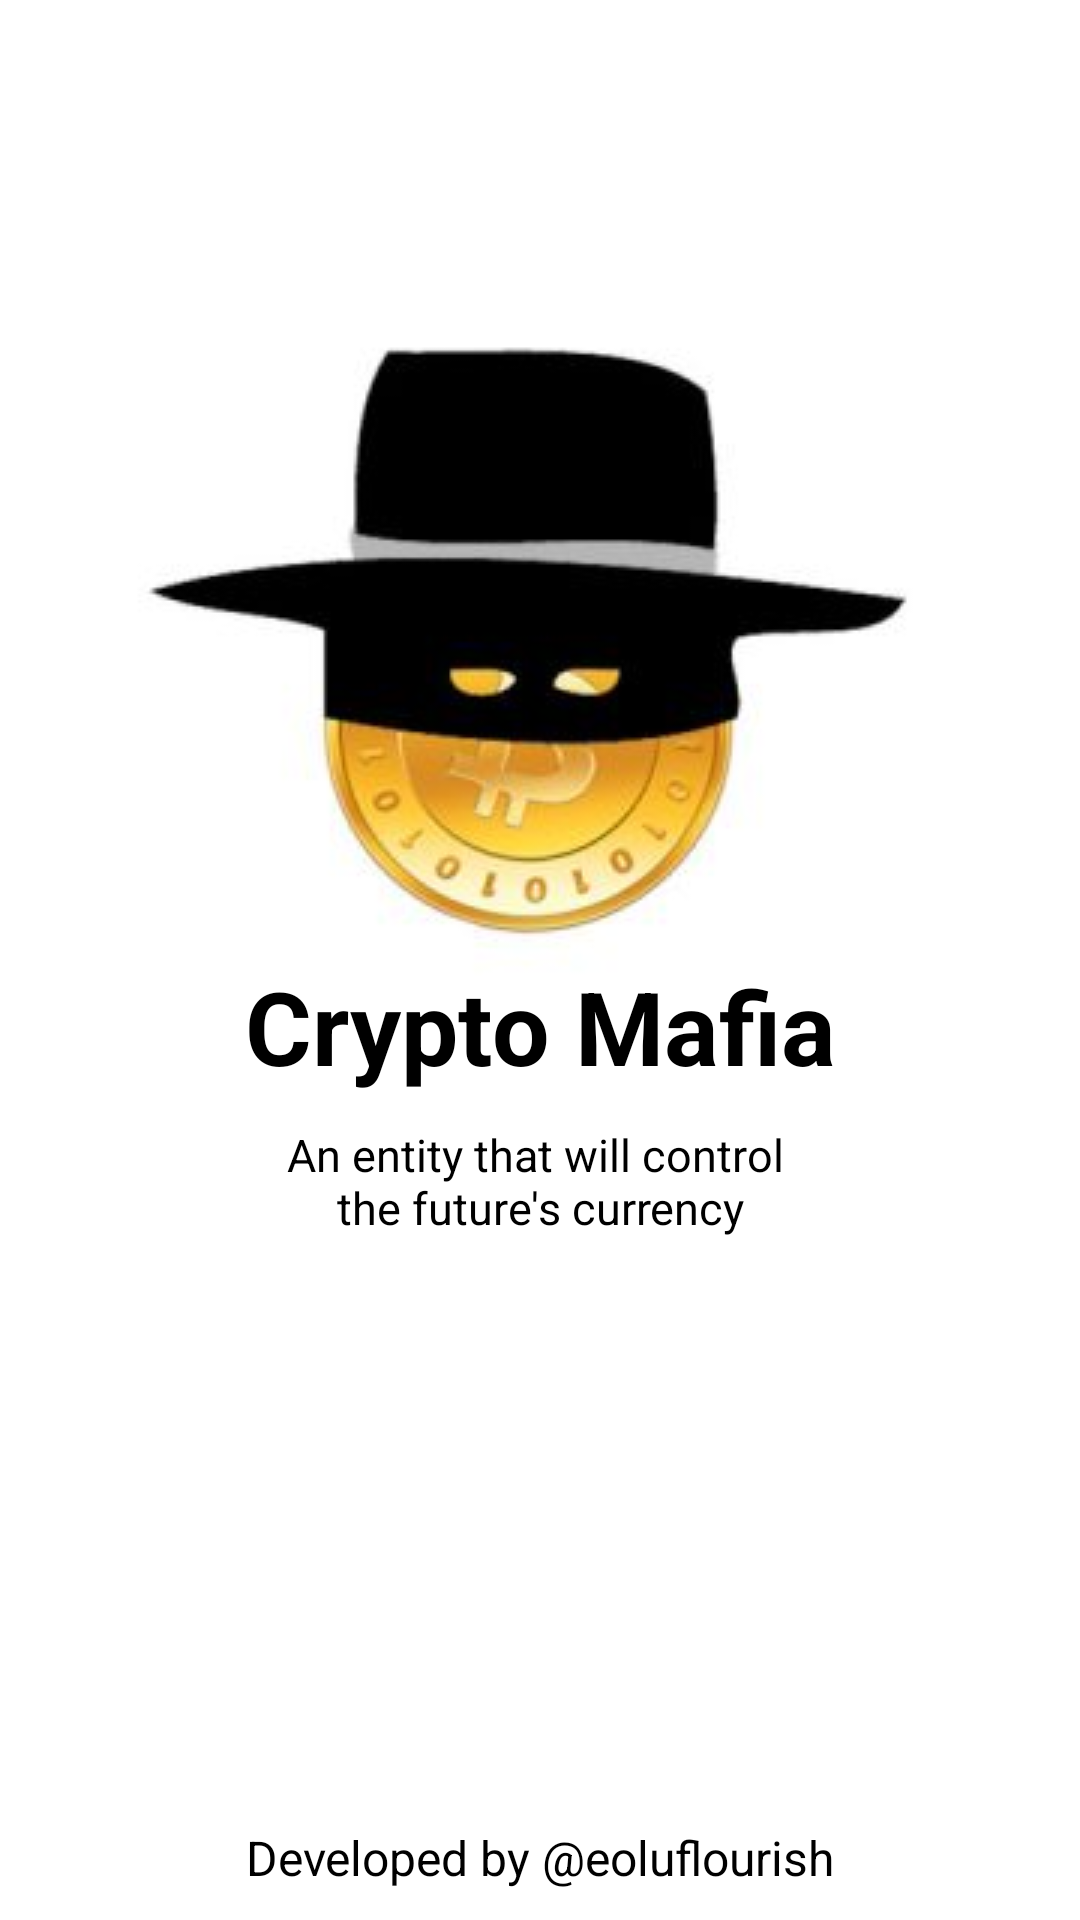

This screen was rendered from an Android layout file. Write that file and the resources it references.
<!-- AndroidManifest.xml: application theme AppTheme -->
<!-- res/layout/activity_splash.xml -->
<?xml version="1.0" encoding="utf-8"?>

<RelativeLayout xmlns:android="http://schemas.android.com/apk/res/android"
    android:layout_width="match_parent"
    android:layout_height="match_parent"
    android:background="#fff">

    <ImageView
        android:id="@+id/imgLogo"
        android:layout_width="wrap_content"
        android:layout_height="wrap_content"
        android:layout_centerInParent="true"
        android:src="@drawable/bitcoin_logo"
        android:layout_alignParentTop="true"
        android:layout_marginTop="100dp"/>

    <TextView
        android:id="@+id/app_name"
        android:layout_width="fill_parent"
        android:layout_height="wrap_content"
        android:layout_below="@id/imgLogo"
        android:layout_marginBottom="10dp"
        android:gravity="center"
        android:layout_marginTop="-7dp"
        android:layout_centerVertical="true"
        android:text="@string/app_name"
        android:textStyle="bold"
        android:textColor="#000"
        android:textSize="34sp" />

    <TextView
        android:layout_width="fill_parent"
        android:layout_height="wrap_content"
        android:layout_marginBottom="10dp"
        android:gravity="center"
        android:layout_centerVertical="true"
        android:layout_below="@id/app_name"
        android:text="@string/app_quote"
        android:textColor="#000"
        android:textSize="15sp" />

    <TextView
        android:layout_width="fill_parent"
        android:layout_height="wrap_content"
        android:layout_alignParentBottom="true"
        android:layout_marginBottom="10dp"
        android:gravity="center_horizontal"
        android:text="@string/developer_twitter"
        android:textColor="#000"
        android:textSize="16sp"/>

</RelativeLayout>
<!-- resources referenced by this layout -->
<resources>
  <!-- drawable bitcoin_logo: jpg bitmap (drawable, 6942 bytes) -->
  <string name="app_name">Crypto Mafia</string>
  <string name="app_quote">An entity that will control \nthe future\'s currency</string>
  <string name="developer_twitter">Developed by @eoluflourish</string>
  <style name="AppTheme" parent="Theme.AppCompat.Light.NoActionBar">
          
          <item name="colorPrimary">@color/colorPrimary</item>
          <item name="colorPrimaryDark">@color/colorPrimaryDark</item>
          <item name="colorAccent">@color/colorAccent</item>
      </style>
  <color name="colorPrimary">#051149</color>
  <color name="colorPrimaryDark">#070f35</color>
  <color name="colorAccent">#FF4081</color>
</resources>
